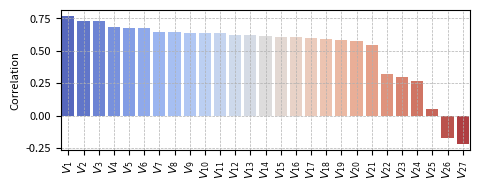

Python code for this plot: (Note: this script raises an exception after producing the figure.)
import pandas as pd
import matplotlib.pyplot as plt
import seaborn as sns

# 创建一个Pandas Series对象
data = {
    "RHU_tr": 0.767826, "RHU_gh": 0.733454, "RHU_gd": 0.728700,
    "MIN_T_tr": 0.683784, "MIN_T_gd": 0.674592, "MIN_T_gh": 0.673913,
    "AVG_T_tr": 0.643687, "AVG_T_gh": 0.642017, "AVG_T_gd": 0.640766,
    "P2020_gh": 0.634730, "P2020_tr": 0.634077, "MAX_T_gh": 0.624351,
    "MAX_T_gd": 0.618596, "P2020_gd": 0.613853, "MAX_T_tr": 0.606574,
    "P208_tr": 0.604756, "P820_gh": 0.598272, "P208_gh": 0.588071,
    "P820_tr": 0.587346, "P208_gd": 0.579501, "P820_gd": 0.548378,
    "EVP_gd": 0.323940, "EVP_gh": 0.300505, "EVP_tr": 0.265952,
    "AVG_W_gd": 0.046889, "AVG_W_gh": -0.176168, "AVG_W_tr": -0.218365
}
series = pd.Series(data)

new_index = [f"$V_{{{i}}}$" for i in range(1, len(data) + 1)]
series.index = new_index  # 赋值新的索引

# 使用Seaborn绘制条形图
plt.figure(figsize=(4.5, 1.8))
ftsize = 8
# sns.barplot(y=series.index, x=series.values, palette="coolwarm")  # 使用coolwarm色板
sns.barplot(x=series.index, y=series.values, palette="coolwarm")  # 使用coolwarm色

# 添加标题和标签
# plt.title('Feature Pearson Correlation Coefficients', fontsize=16)
plt.xlabel('', fontsize=ftsize)
plt.ylabel('Correlation', fontsize=ftsize)
plt.xticks(fontsize=ftsize)
plt.yticks(fontsize=ftsize)

# 优化布局和显示图形
plt.grid(True, which='both', linestyle='--', linewidth=0.5)
plt.xticks(rotation=90) 
# plt.tight_layout()
plt.subplots_adjust(left=0.08, bottom=0.2, right=0.99,top=0.98, hspace=0.4, wspace=0.25)
plt.savefig('D:/ResearchSpace/NaturalStreamflowReconstructionFramework/figs/Xunhua_corrbar_mini.eps',format='EPS',dpi=2000,transparent=True,bbox_inches='tight')
plt.show()